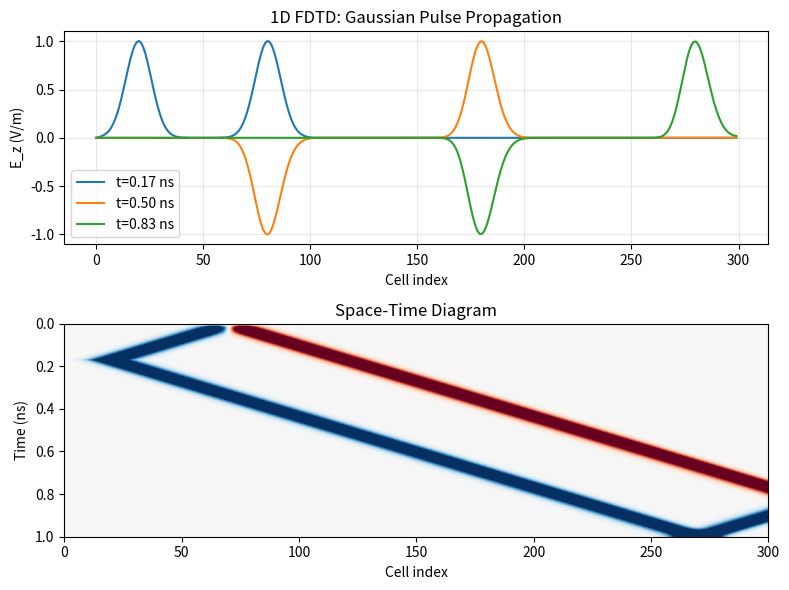

This chart was generated by the following Python code: (Note: this script raises an exception after producing the figure.)
"""
jin_ch8_examples.py
Jin CEM 2nd Ed., Chapter 8: FDM/FDTD
Examples: 1D FDTD, CFL stability, numerical dispersion.
"""
import numpy as np
import matplotlib.pyplot as plt
from scipy import constants

epsilon_0 = constants.epsilon_0
mu_0 = constants.mu_0
c_light = constants.c
pi = np.pi


def fdtd_1d():
    """1D FDTD simulation of a Gaussian pulse propagating in free space."""
    nx = 300
    dx = 1e-3
    dt = dx / (2 * c_light)  # CFL = 0.5
    nt = 600
    
    Ez = np.zeros(nx)
    Hy = np.zeros(nx)
    
    # Source (Gaussian)
    source_pos = 50
    t0 = 40
    spread = 12
    
    Ez_history = np.zeros((nt, nx))
    
    for n in range(nt):
        # Update H (magnetic field)
        # Hy^{n+1/2} = Hy^{n-1/2} - dt/(mu*dx) * (Ez^{n}_{i+1} - Ez^{n}_{i})
        for i in range(nx-1):
            Hy[i] = Hy[i] - dt/(mu_0*dx) * (Ez[i+1] - Ez[i])
        
        # Source excitation
        pulse = np.exp(-0.5*((n - t0)/spread)**2)
        Ez[source_pos] += pulse
        
        # Update E (electric field)
        for i in range(1, nx):
            Ez[i] = Ez[i] - dt/(epsilon_0*dx) * (Hy[i] - Hy[i-1])
        
        # Record
        Ez_history[n] = Ez.copy()
    
    # Plot
    fig, (ax1, ax2) = plt.subplots(2, 1, figsize=(8, 6))
    snapshots = [100, 300, 500]
    for snap in snapshots:
        ax1.plot(Ez_history[snap], label=f"t={snap*dt*1e9:.2f} ns")
    ax1.set_xlabel("Cell index"); ax1.set_ylabel("E_z (V/m)")
    ax1.set_title("1D FDTD: Gaussian Pulse Propagation"); ax1.legend(); ax1.grid(True,alpha=0.3)
    
    # Space-time plot
    extent = [0, nx, nt*dt*1e9, 0]
    ax2.imshow(Ez_history.T, aspect='auto', cmap='RdBu', extent=extent, vmin=-0.5, vmax=0.5)
    ax2.set_xlabel("Cell index"); ax2.set_ylabel("Time (ns)")
    ax2.set_title("Space-Time Diagram"); ax2.grid(False)
    
    plt.tight_layout()
    plt.savefig("/home/ubuntu/.openclaw/workspace/textbooks/jin/figures/jin_ch8_fig_fdtd1d.png",dpi=150)
    plt.close()
    print("[OK] 1D FDTD simulation done.")
    
    # Check propagation speed
    peak_t1 = np.argmax(np.abs(Ez_history[200]))
    peak_t2 = np.argmax(np.abs(Ez_history[400]))
    v_num = (peak_t2 - peak_t1) * dx / (200 * dt)
    print(f"  Numeric velocity: {v_num:.3e} m/s (c = {c_light:.3e})")
    print()


def cfl_stability():
    """Plot allowed time step vs grid size for various CFL numbers."""
    dx = np.logspace(-4, -2, 50)
    dt_cfl1 = dx / (c_light * np.sqrt(3))  # 3D CFL
    dt_cfl2 = dx / (c_light * np.sqrt(2))  # 2D CFL
    dt_cfl1d = dx / c_light                # 1D CFL
    
    fig, ax = plt.subplots(figsize=(7, 4))
    ax.loglog(dx*1e3, dt_cfl1d*1e12, 'b-', lw=1.5, label="1D: dt=dx/c")
    ax.loglog(dx*1e3, dt_cfl2*1e12, 'r--', lw=1.5, label="2D: dt=dx/(c*sqrt(2))")
    ax.loglog(dx*1e3, dt_cfl1*1e12, 'g-.', lw=1.5, label="3D: dt=dx/(c*sqrt(3))")
    ax.set_xlabel("$\\Delta x$ (mm)"); ax.set_ylabel("$\\Delta t_{\\max}$ (ps)")
    ax.set_title("CFL Stability Condition"); ax.legend(); ax.grid(True,alpha=0.3)
    plt.tight_layout()
    plt.savefig("/home/ubuntu/.openclaw/workspace/textbooks/jin/figures/jin_ch8_fig_cfl.png",dpi=150)
    plt.close()
    print("[OK] CFL stability plot saved.")


def numerical_dispersion():
    """Plot numerical dispersion error vs grid resolution."""
    res = np.linspace(5, 50, 100)  # points per wavelength
    # For 1D FDTD with CFL = 0.5
    cfl = 0.5
    k_exact = 2*pi
    # Numerical wavenumber from dispersion relation:
    # sin^2(omega*dt/2) = (c*dt/dx)^2 * sin^2(k*dx/2)
    # k_num = 2/dx * arcsin(sin(omega*dt/2) / (cfl))
    # where omega*dt/2 = pi*cfl/res  (since omega = 2*pi*c/lambda, lambda/res=dx)
    
    omega_dt_half = pi * cfl / res
    k_num_dx_half = np.arcsin(np.minimum(np.sin(omega_dt_half)/cfl, 0.999))
    k_num = 2 * k_num_dx_half / (1/res)  # dx = lambda/res, k_num in units of 1/lambda
    
    vp_num = omega_dt_half / (k_num_dx_half) * cfl * c_light  # normalized
    vp_error = np.abs(vp_num - c_light) / c_light * 100
    
    fig, ax = plt.subplots(figsize=(7, 4))
    ax.semilogy(res, vp_error, 'b-', lw=1.5)
    ax.set_xlabel("Points per wavelength"); ax.set_ylabel("Phase velocity error (%)")
    ax.set_title("Numerical Dispersion: 1D FDTD (CFL=0.5)")
    ax.grid(True,alpha=0.3)
    plt.tight_layout()
    plt.savefig("/home/ubuntu/.openclaw/workspace/textbooks/jin/figures/jin_ch8_fig_dispersion.png",dpi=150)
    plt.close()
    print("[OK] Numerical dispersion plot saved.")
    print(f"  At 10 ppw: error = {vp_error[np.argmin(np.abs(res-10))]:.3f}%")
    print(f"  At 20 ppw: error = {vp_error[np.argmin(np.abs(res-20))]:.3f}%")
    print()


def main():
    print();print("╔══════════════════════════════════════════╗")
    print("║  Jin CEM 2nd Ed. — Ch8 Code               ║")
    print("╚══════════════════════════════════════════╝");print()
    fdtd_1d()
    cfl_stability()
    numerical_dispersion()
    print("All Ch8 examples done.")

if __name__=="__main__":
    main()
